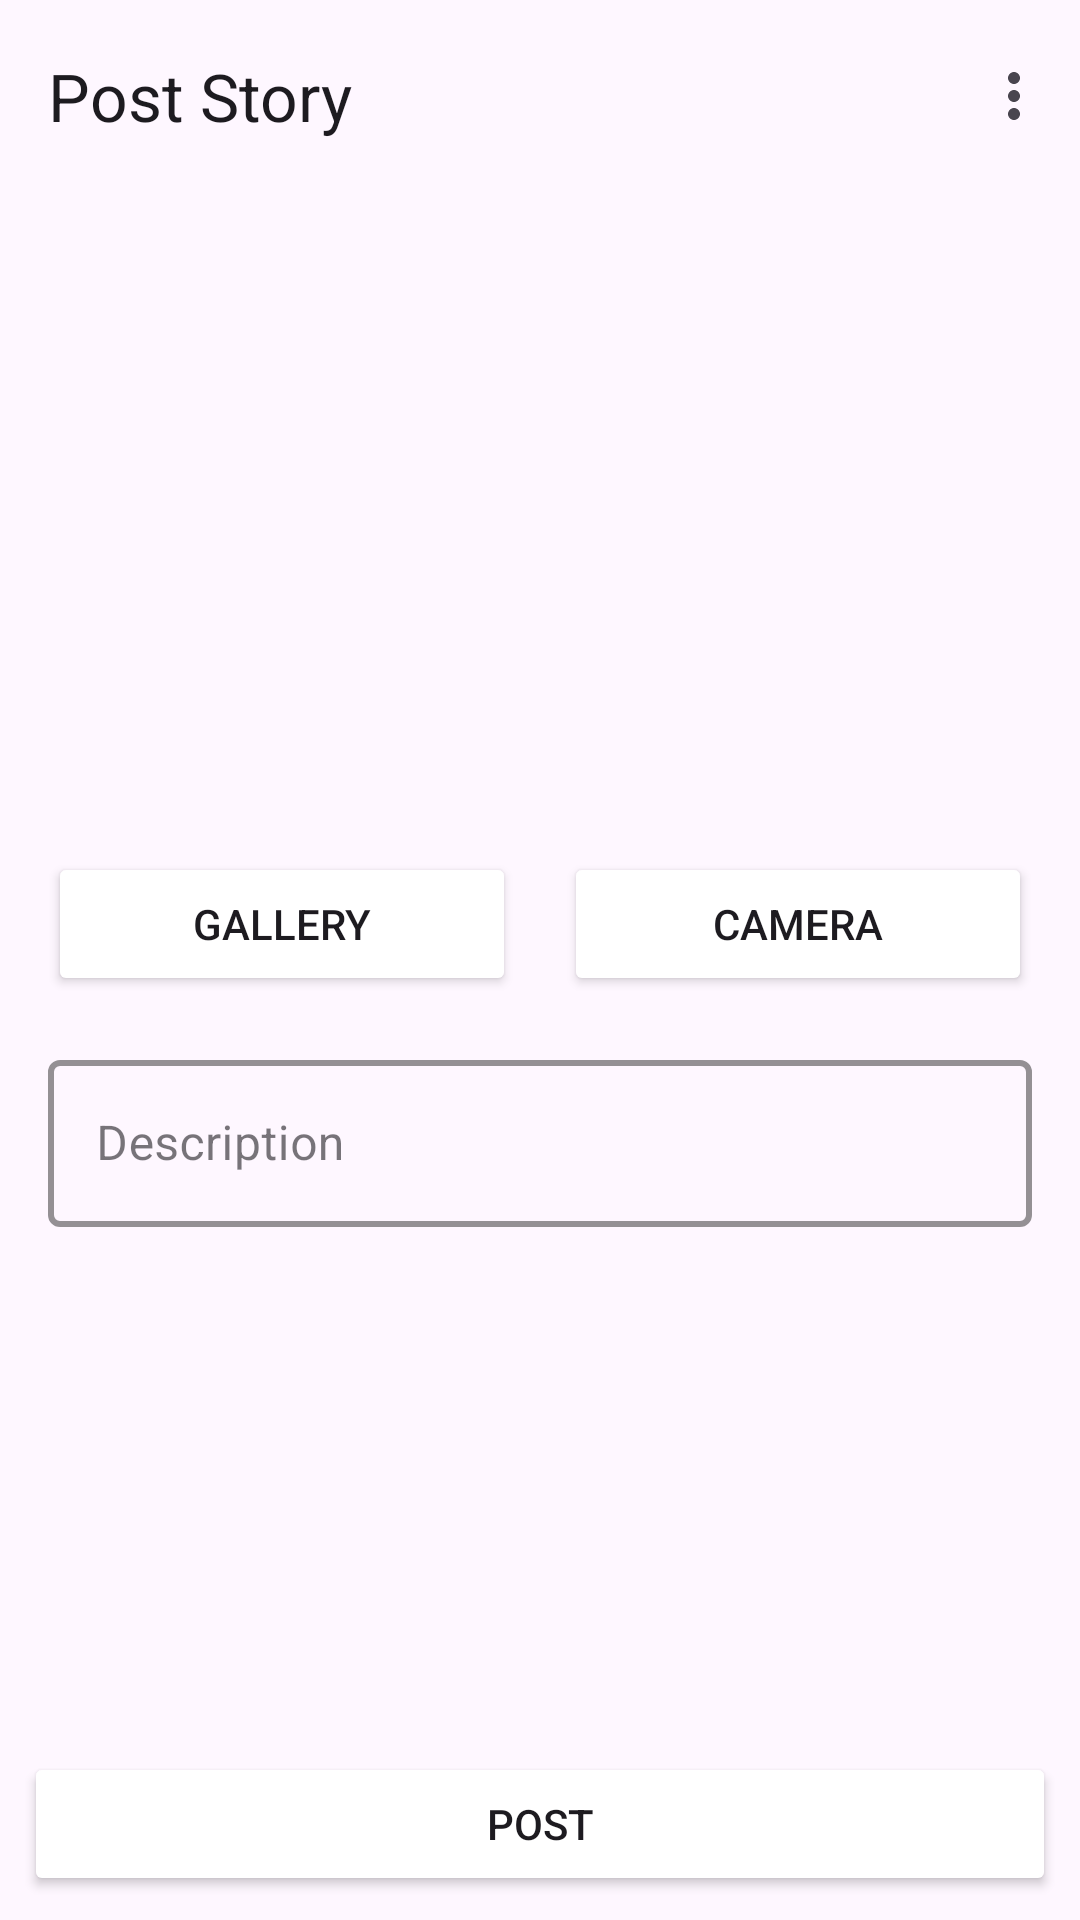

Here is an Android app screen rendered from its layout file. Give the layout XML and the strings, colors and styles it references.
<!-- AndroidManifest.xml: application theme Theme.StoryApp -->
<!-- res/layout/activity_story_post.xml -->
<?xml version="1.0" encoding="utf-8"?>
<androidx.constraintlayout.widget.ConstraintLayout xmlns:android="http://schemas.android.com/apk/res/android"
    xmlns:app="http://schemas.android.com/apk/res-auto"
    xmlns:tools="http://schemas.android.com/tools"
    android:id="@+id/main"
    android:layout_width="match_parent"
    android:layout_height="match_parent"
    tools:context=".view.post.PostActivity">


    <com.google.android.material.appbar.MaterialToolbar
        android:id="@+id/menubar"
        android:layout_width="match_parent"
        android:layout_height="wrap_content"
        app:layout_constraintEnd_toEndOf="parent"
        app:layout_constraintStart_toStartOf="parent"
        app:layout_constraintTop_toTopOf="parent"
        app:menu="@menu/actionbar_menu"
        app:title="@string/post_story" />

    <ImageView
        android:id="@+id/previewImageView"
        android:layout_width="246dp"
        android:layout_height="208dp"
        android:layout_marginStart="8dp"
        android:layout_marginTop="4dp"
        android:layout_marginEnd="8dp"
        app:layout_constraintEnd_toEndOf="parent"
        app:layout_constraintHorizontal_bias="0.496"
        app:layout_constraintStart_toStartOf="parent"
        app:layout_constraintTop_toBottomOf="@+id/menubar"
        app:srcCompat="@drawable/ic_placeholder" />

    <Button
        android:id="@+id/cammeraButton"
        android:layout_width="0dp"
        android:layout_height="wrap_content"
        android:layout_marginStart="8dp"
        android:backgroundTint="@color/navy"
        android:elevation="2dp"
        android:scaleType="fitCenter"
        android:text="@string/kamera"
        app:layout_constraintBottom_toBottomOf="@+id/galleryButton"
        app:layout_constraintEnd_toEndOf="@+id/inputLayout"
        app:layout_constraintStart_toStartOf="@+id/guideline"
        app:layout_constraintTop_toTopOf="@+id/galleryButton" />


    <Button
        android:id="@+id/galleryButton"
        android:layout_width="0dp"
        android:layout_height="wrap_content"
        android:layout_marginTop="8dp"
        android:layout_marginEnd="8dp"
        android:backgroundTint="@color/navy"
        android:elevation="2dp"
        android:scaleType="fitCenter"
        android:text="@string/gallery"
        app:layout_constraintEnd_toStartOf="@+id/guideline"
        app:layout_constraintStart_toStartOf="@+id/inputLayout"
        app:layout_constraintTop_toBottomOf="@+id/previewImageView" />

    <com.google.android.material.textfield.TextInputLayout
        android:id="@+id/inputLayout"
        style="@style/Widget.MaterialComponents.TextInputLayout.OutlinedBox"
        android:layout_width="0dp"
        android:layout_height="0dp"
        android:layout_margin="16dp"
        app:boxStrokeColor="@color/black"
        app:boxStrokeWidth="2dp"
        app:layout_constraintBottom_toTopOf="@id/uploadButton"
        app:layout_constraintEnd_toEndOf="parent"
        app:layout_constraintStart_toStartOf="parent"
        app:layout_constraintTop_toBottomOf="@id/galleryButton">

        <com.google.android.material.textfield.TextInputEditText
            android:id="@+id/descriptionEditText"
            android:layout_width="match_parent"
            android:layout_height="wrap_content"
            android:ems="10"
            android:hint="@string/deskripsi" />

    </com.google.android.material.textfield.TextInputLayout>

    <Button
        android:id="@+id/uploadButton"
        android:layout_width="0dp"
        android:layout_height="wrap_content"
        android:layout_marginStart="8dp"
        android:layout_marginEnd="8dp"
        android:layout_marginBottom="8dp"
        android:backgroundTint="@color/navy"
        android:text="@string/upload"
        app:layout_constraintBottom_toBottomOf="parent"
        app:layout_constraintEnd_toEndOf="parent"
        app:layout_constraintStart_toStartOf="parent" />

    <androidx.constraintlayout.widget.Guideline
        android:id="@+id/guideline"
        android:layout_width="wrap_content"
        android:layout_height="wrap_content"
        android:orientation="vertical"
        app:layout_constraintEnd_toEndOf="parent"
        app:layout_constraintGuide_percent="0.5"
        app:layout_constraintStart_toStartOf="parent" />

</androidx.constraintlayout.widget.ConstraintLayout>
<!-- resources referenced by this layout -->
<resources>
  <string name="deskripsi">Description</string>
  <string name="gallery">Gallery</string>
  <string name="kamera">Camera</string>
  <string name="post_story">Post Story</string>
  <string name="upload">Post</string>
  <style name="Theme.StoryApp" parent="Base.Theme.LoginWithAnimation" />
  <style name="Base.Theme.LoginWithAnimation" parent="Theme.Material3.DayNight.NoActionBar">
          
          
      </style>
  <!-- not gathered from this repository: default colours our renderer supplied (Android Studio template values) -->
  <color name="black">#FF000000</color>
</resources>
